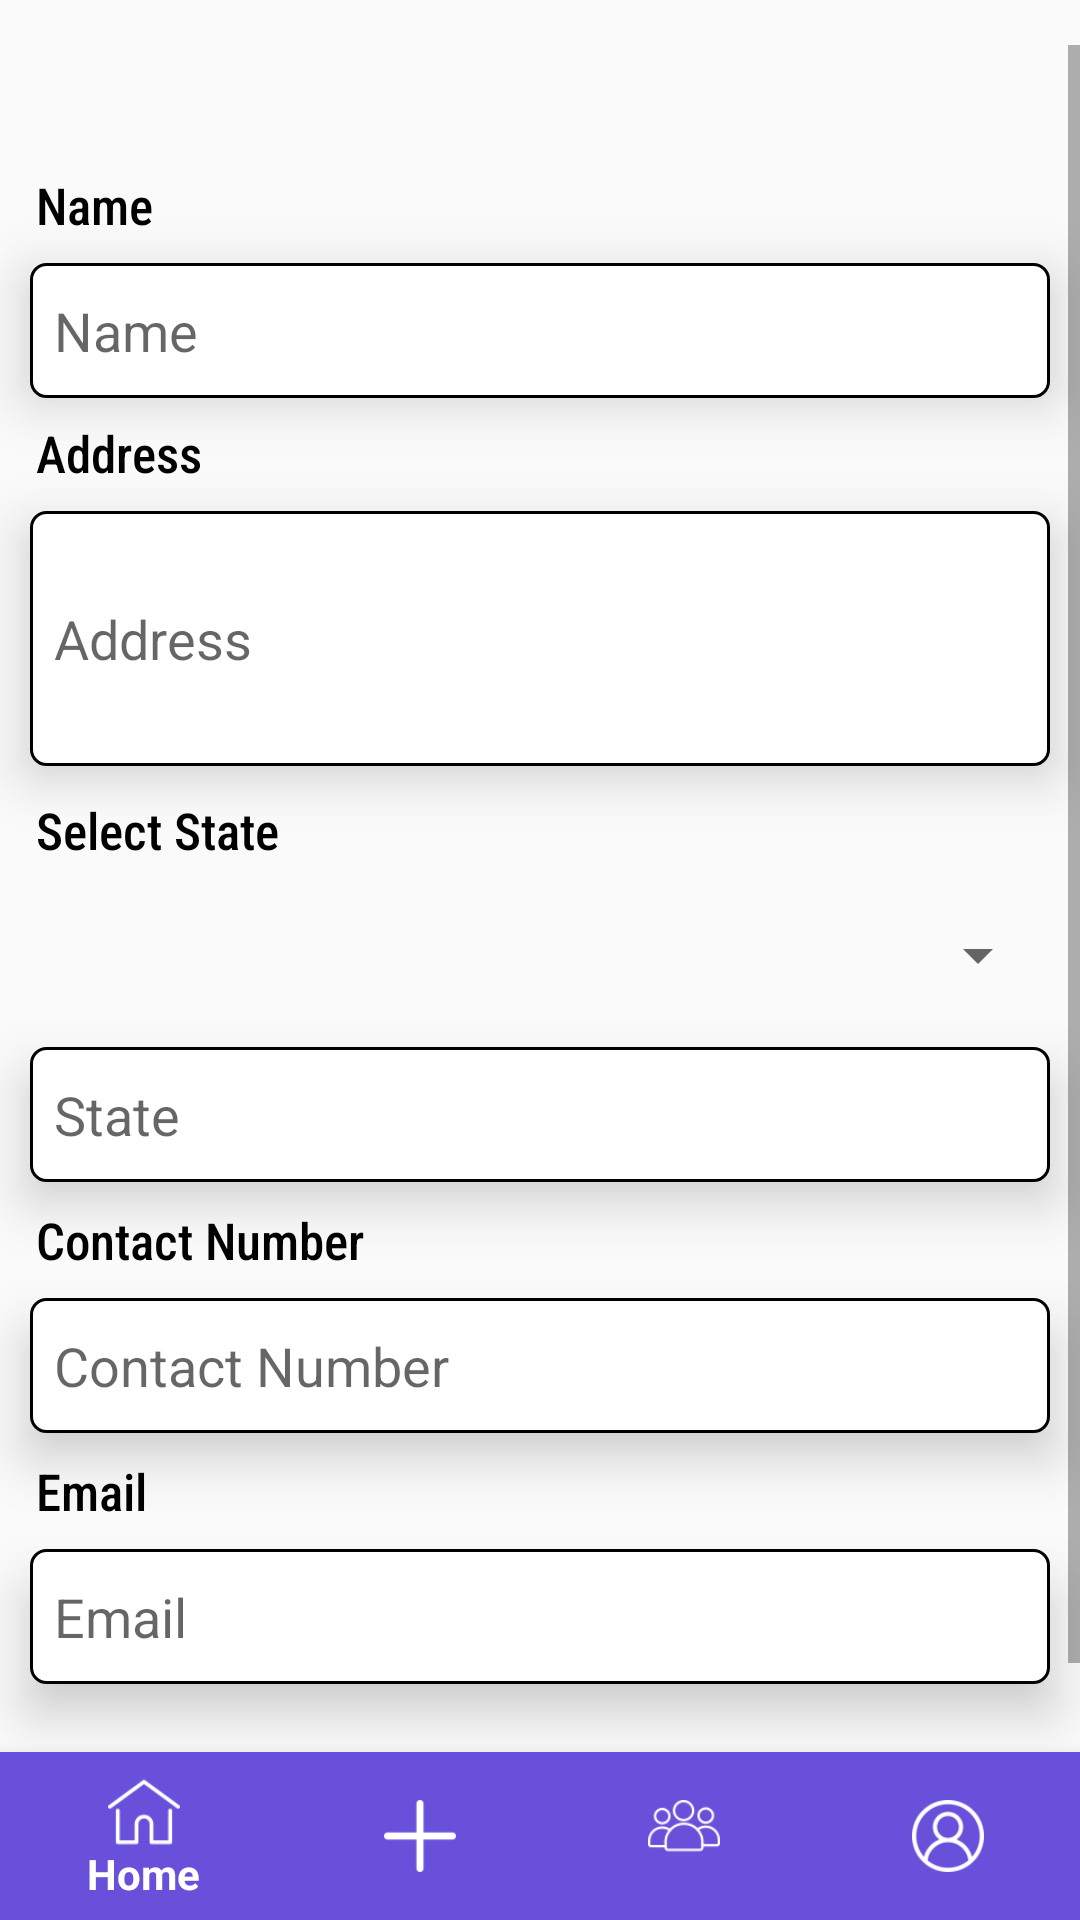

Layout XML and referenced resources for this Android screen:
<!-- AndroidManifest.xml: application theme Theme.SportCenterV2 -->
<!-- res/layout/activity_user_profile.xml -->
<?xml version="1.0" encoding="utf-8"?>
<RelativeLayout
    xmlns:android="http://schemas.android.com/apk/res/android"
    xmlns:app="http://schemas.android.com/apk/res-auto"
    xmlns:tools="http://schemas.android.com/tools"
    android:layout_width="match_parent"
    android:layout_height="match_parent"
    tools:context=".UserProfileActivity">

    <ScrollView
        android:layout_marginTop="15dp"
        android:layout_width="match_parent"
        android:layout_height="wrap_content">

        <LinearLayout
            android:layout_width="match_parent"
            android:layout_height="wrap_content"
            android:orientation="vertical">

            <ImageView
                android:id="@+id/profile_BtnLogout"
                android:layout_width="32dp"
                android:layout_height="42dp"
                android:layout_gravity="end"
                android:layout_marginEnd="15dp"
                android:src="@drawable/ic_baseline_logout_24"/>

            <TextView
                android:layout_width="match_parent"
                android:layout_height="wrap_content"
                android:text="Name"
                android:textColor="@color/black"
                android:fontFamily="sans-serif-condensed-medium"
                android:layout_marginStart="12dp"
                android:textSize="17dp"/>

            <EditText
                android:id="@+id/profile_etName"
                android:layout_width="match_parent"
                android:textColor="@color/black"
                android:layout_height="45dp"
                android:layout_marginStart="10dp"
                android:layout_marginEnd="10dp"
                android:background="@drawable/border_box"
                android:layout_marginTop="8dp"
                android:elevation="10dp"
                android:hint="Name"
                android:paddingStart="8dp"/>

            <TextView
                android:layout_width="match_parent"
                android:layout_height="wrap_content"
                android:text="Address"
                android:textColor="@color/black"
                android:fontFamily="sans-serif-condensed-medium"
                android:layout_marginStart="12dp"
                android:textSize="17dp"
                android:layout_marginTop="7dp"/>

            <EditText
                android:id="@+id/profile_etAddress"
                android:layout_width="match_parent"
                android:layout_height="85dp"
                android:layout_marginStart="10dp"
                android:layout_marginEnd="10dp"
                android:background="@drawable/border_box"
                android:layout_marginTop="8dp"
                android:textColor="@color/black"
                android:elevation="10dp"
                android:hint="Address"
                android:inputType="textMultiLine"
                android:paddingStart="8dp"/>

            <TextView
                android:layout_width="match_parent"
                android:layout_height="wrap_content"
                android:text="Select State"
                android:textColor="@color/black"
                android:fontFamily="sans-serif-condensed-medium"
                android:layout_marginStart="12dp"
                android:textSize="17dp"
                android:layout_marginTop="10dp"/>

            <Spinner
                android:id="@+id/spinner"
                android:layout_width="match_parent"
                android:layout_height="45dp"
                android:layout_marginStart="10dp"
                android:layout_marginEnd="10dp"
                android:layout_marginTop="8dp" />

            <EditText
                android:id="@+id/profile_etState"
                android:layout_width="match_parent"
                android:layout_height="45dp"
                android:layout_marginStart="10dp"
                android:layout_marginEnd="10dp"
                android:background="@drawable/border_box"
                android:layout_marginTop="8dp"
                android:textColor="@color/black"
                android:elevation="10dp"
                android:hint="State"
                android:enabled="false"
                android:paddingStart="8dp"/>

            <TextView
                android:layout_width="match_parent"
                android:layout_height="wrap_content"
                android:text="Contact Number"
                android:textColor="@color/black"
                android:fontFamily="sans-serif-condensed-medium"
                android:layout_marginStart="12dp"
                android:textSize="17dp"
                android:layout_marginTop="8dp"/>

            <EditText
                android:id="@+id/profile_etContactNumber"
                android:layout_width="match_parent"
                android:layout_height="45dp"
                android:layout_marginStart="10dp"
                android:layout_marginEnd="10dp"
                android:background="@drawable/border_box"
                android:layout_marginTop="8dp"
                android:elevation="10dp"
                android:textColor="@color/black"
                android:hint="Contact Number"
                android:maxLength="11"
                android:inputType="number"
                android:paddingStart="8dp"/>

            <TextView
                android:layout_width="match_parent"
                android:layout_height="wrap_content"
                android:text="Email"
                android:textColor="@color/black"
                android:fontFamily="sans-serif-condensed-medium"
                android:layout_marginStart="12dp"
                android:textSize="17dp"
                android:layout_marginTop="8dp"/>

            <EditText
                android:id="@+id/profile_etEmail"
                android:layout_width="match_parent"
                android:layout_height="45dp"
                android:layout_marginStart="10dp"
                android:layout_marginEnd="10dp"
                android:background="@drawable/border_box"
                android:layout_marginTop="8dp"
                android:textColor="@color/black"
                android:elevation="10dp"
                android:hint="Email"
                android:enabled="false"
                android:paddingStart="8dp"/>

            <Button
                android:id="@+id/profile_BtnSave"
                android:layout_width="200dp"
                android:layout_height="wrap_content"
                android:layout_marginTop="30dp"
                android:layout_marginBottom="100dp"
                android:layout_gravity="center"
                android:text="Save"
                android:textColor="@color/white"
                android:background="@color/purple"
                android:fontFamily="sans-serif-condensed-medium"
                android:textSize="17dp"/>

        </LinearLayout>

    </ScrollView>

    <com.google.android.material.bottomnavigation.BottomNavigationView
        android:id="@+id/bottomView"
        android:layout_width="match_parent"
        android:layout_height="wrap_content"
        android:layout_alignParentEnd="true"
        android:layout_alignParentStart="true"
        android:background="@color/purple"
        android:layout_alignParentBottom="true"
        app:itemRippleColor="@color/white"
        app:itemTextColor="@color/white"
        app:itemIconTint="@color/white"
        app:itemBackground="@color/purple"
        app:menu="@menu/navigation_items" />

</RelativeLayout>
<!-- resources referenced by this layout -->
<resources>
  <color name="black">#FF000000</color>
  <color name="purple">#6850da</color>
  <color name="white">#FFFFFFFF</color>
  <!-- drawable border_box (drawable-v24) -->
  <?xml version="1.0" encoding="utf-8"?>
  
  <shape xmlns:android="http://schemas.android.com/apk/res/android">
  
      <solid android:color="@color/white"/>
      <stroke
          android:width="1sp"
          android:color="@color/black"/>
      <corners
          android:radius="5dp"
          />
  </shape>
  <style name="Theme.SportCenterV2" parent="Theme.AppCompat.Light.DarkActionBar">
          
          <item name="colorPrimary">@color/purple</item>
          <item name="colorPrimaryVariant">@color/purple_700</item>
          <item name="colorOnPrimary">@color/white</item>
          
          <item name="colorSecondary">@color/teal_200</item>
          <item name="colorSecondaryVariant">@color/teal_700</item>
          <item name="colorOnSecondary">@color/black</item>
          
          <item name="android:statusBarColor">@color/black</item>
          
      </style>
  <color name="purple_700">#FF3700B3</color>
  <color name="teal_200">#FF03DAC5</color>
  <color name="teal_700">#FF018786</color>
</resources>
